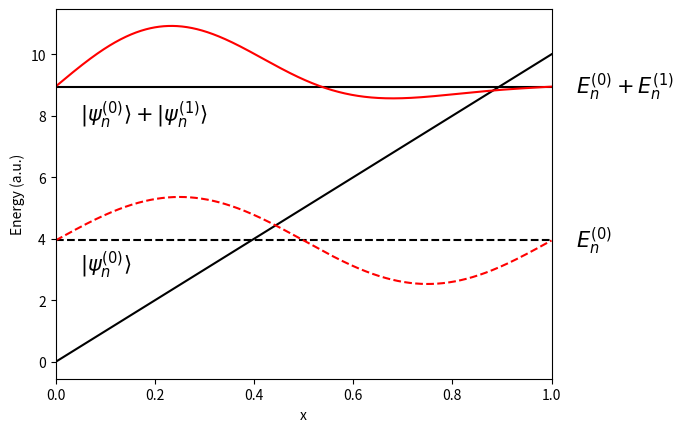

Write the Python code that produced this figure.
#!/usr/bin/env python
# coding: utf-8

# In[151]:


import numpy as np
import matplotlib.pyplot as plt

L=1 #Length
n=2
mass=5
b=10

nstates=n+20
C = [0]*nstates
x = np.linspace(0,L,1000)

def wave(a,L,x):
    y = np.sqrt(2/L)*np.sin((a*np.pi/L) * x) 
    return (y)

def pwave(n,L,nstates,C,x):
    y = 0
    for k in range(0, nstates):
        y = y + C[k]*wave(k+1,L,x)
    return (y)

def energy(n,L,mass):
    y = (np.pi**2*n**2)/(2*mass*L**2)
    return (y)

def foe(b,L):
    y = b*L/2
    return (y)

def coefficient(b,L,n,m):
    if n==m:
        y = b*L/2
    else:
        y = (2*b*L/np.pi**2)*(((-1)**((n+m-1)/2))/(n+m)**2-((-1)**((n-m-1)/2))/(n-m)**2)
#        y = (2*b*L/np.pi**2)*(1/(n+m)**2-1/(n-m)**2)
    return(y)

for k in range(0, nstates):
    if k+1==n:
        C[k] = 1
    elif np.mod(k+1+n,2)==0:
        C[k] = 0
    else:
#        C[k] = coefficient(b,L,k+1,n)
        C[k] = coefficient(b,L,k+1,n)*((2*mass*L**2)/(np.pi**2*(n**2-(k+1)**2)))
#        C[k] = coefficient(b,L,k+1,n)/(energy(n,L,mass)-energy(k+1,L,mass))
                 
C = C/np.linalg.norm(C)        

fig, ax = plt.subplots()
ax.set(xlim=[0, L], xlabel='x', ylabel='Energy (a.u.)')
ax.plot(x,b*x,'k')
ax.plot([0,L],[energy(n,L,mass),energy(n,L,mass)],'k--')
ax.plot([0,L],[energy(n,L,mass)+foe(b,L),energy(n,L,mass)+foe(b,L)],'k')
ax.plot(x,energy(n,L,mass)+wave(n,L,x),'r--')
ax.plot(x,energy(n,L,mass)+foe(b,L)+pwave(n,L,nstates,C,x),'r')
plt.text(L+0.05*L, energy(n,L,mass), '$E^{(0)}_{n}$', fontsize = 15, horizontalalignment='left', verticalalignment='center')
plt.text(L+0.05*L, energy(n,L,mass)+foe(b,L), '$E^{(0)}_{n}+E^{(1)}_{n}$', fontsize = 15, horizontalalignment='left', verticalalignment='center')
plt.text(0.05*L, 0.8*energy(n,L,mass), r'$\vert\psi^{(0)}_{n}\rangle$', fontsize = 15, horizontalalignment='left', verticalalignment='center')
plt.text(0.05*L, 0.9*(energy(n,L,mass)+foe(b,L)), r'$\vert\psi^{(0)}_{n}\rangle + \vert\psi^{(1)}_{n}\rangle$', fontsize = 15, horizontalalignment='left', verticalalignment='center');


# In[ ]:




